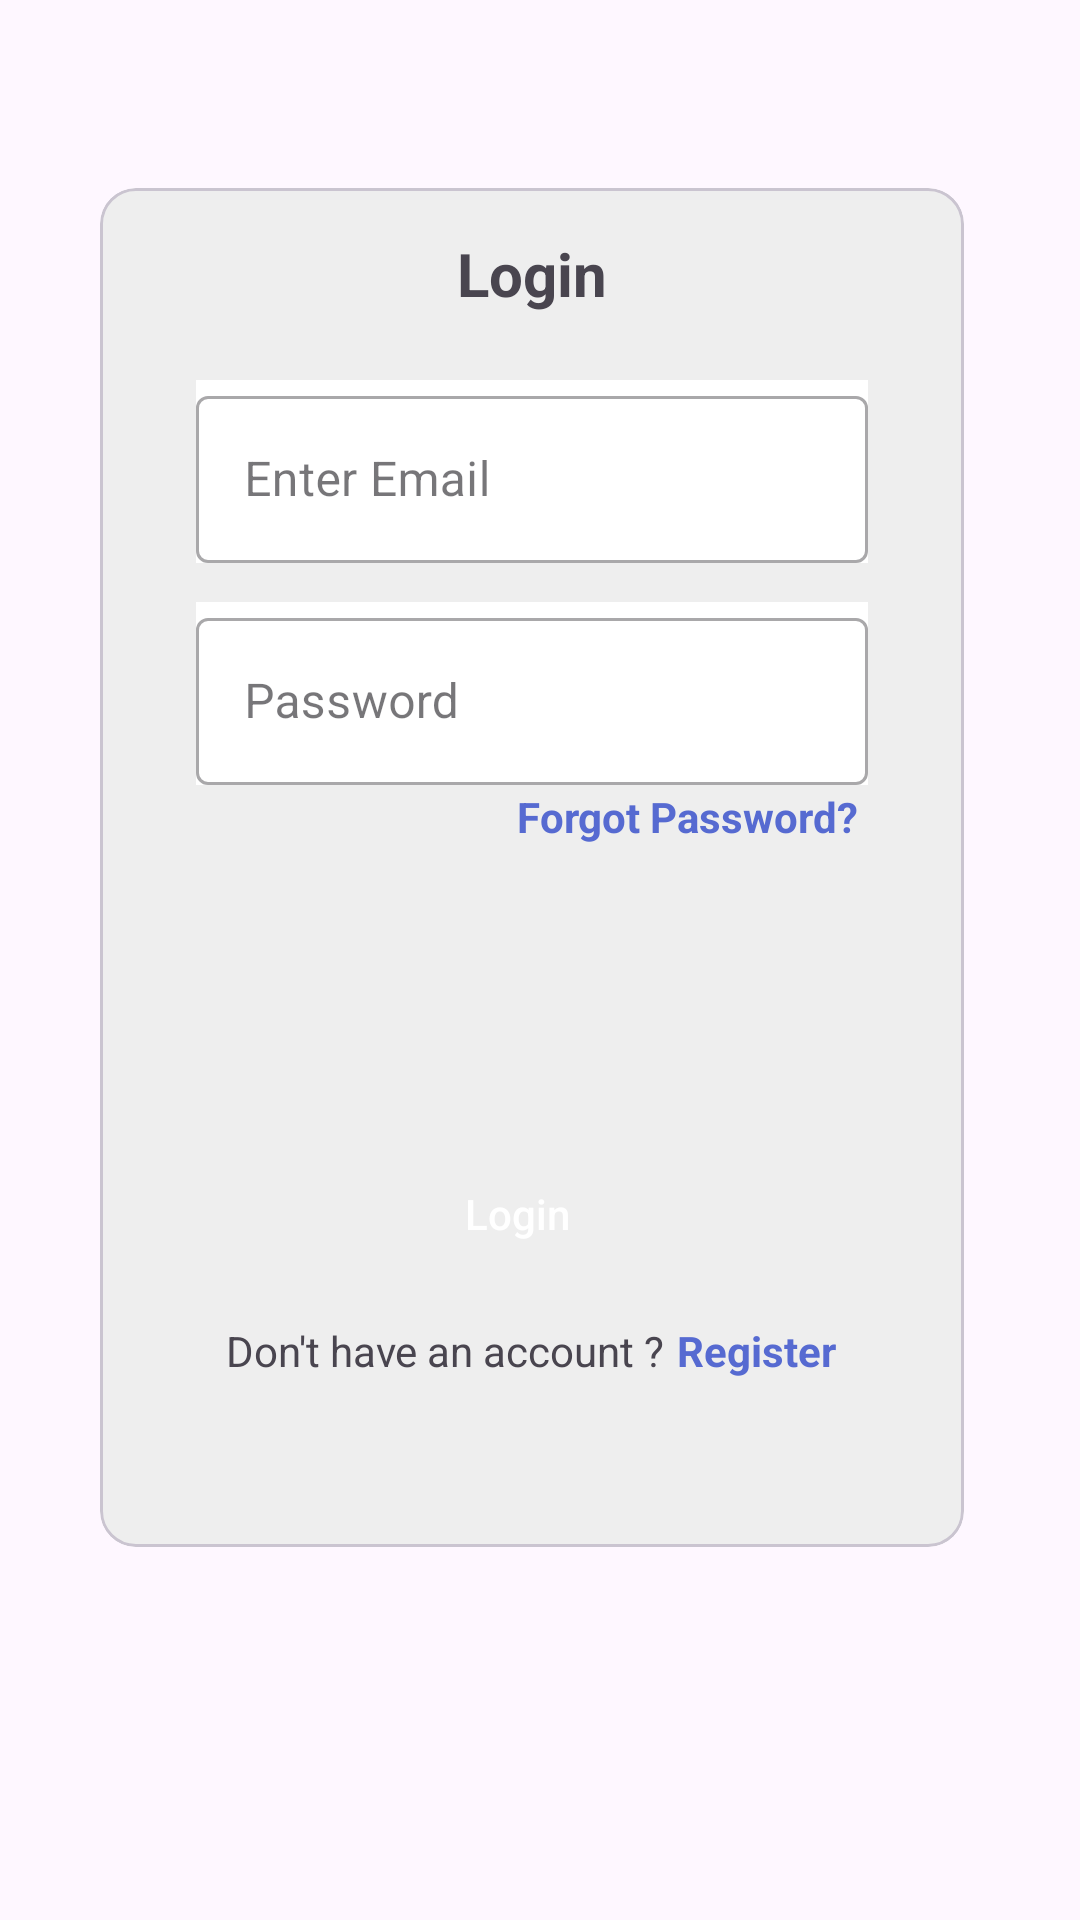

Write the Android layout XML for this screen, with the resource values it uses.
<!-- AndroidManifest.xml: application theme Theme.CampusConnect -->
<!-- res/layout/activity_login.xml -->
<?xml version="1.0" encoding="utf-8"?>
<layout>

    <androidx.constraintlayout.widget.ConstraintLayout xmlns:android="http://schemas.android.com/apk/res/android"
        xmlns:app="http://schemas.android.com/apk/res-auto"
        xmlns:tools="http://schemas.android.com/tools"
        android:layout_width="match_parent"
        android:layout_height="match_parent"
        android:layout_gravity="center"
        tools:context=".ui.LoginActivity">

        <com.google.android.material.card.MaterialCardView
            android:layout_width="288dp"
            android:layout_height="453dp"
            android:orientation="vertical"
            app:cardBackgroundColor="#EEEEEE"
            app:layout_constraintBottom_toBottomOf="parent"
            app:layout_constraintEnd_toEndOf="parent"
            app:layout_constraintHorizontal_bias="0.465"
            app:layout_constraintStart_toStartOf="parent"
            app:layout_constraintTop_toTopOf="parent"
            app:layout_constraintVertical_bias="0.336">

            <androidx.appcompat.widget.AppCompatTextView
                android:layout_width="wrap_content"
                android:layout_height="wrap_content"
                android:layout_gravity="top|center"
                android:layout_marginTop="15dp"
                android:text="Login"
                android:textSize="20sp"
                android:textStyle="bold" />

            <com.google.android.material.textfield.TextInputLayout
                android:id="@+id/filledTextField"

                style="@style/Widget.MaterialComponents.TextInputLayout.OutlinedBox"

                android:layout_width="match_parent"
                android:layout_height="wrap_content"
                android:layout_marginStart="32dp"
                android:layout_marginTop="64dp"
                android:layout_marginEnd="32dp"
                android:background="@color/white"
                android:hint="Enter Email">

                
                <com.google.android.material.textfield.TextInputEditText
                    android:id="@+id/email_et"
                    android:layout_width="match_parent"
                    android:layout_height="wrap_content" />

            </com.google.android.material.textfield.TextInputLayout>

            <com.google.android.material.textfield.TextInputLayout
                android:id="@+id/filledTextField2"
                style="@style/Widget.MaterialComponents.TextInputLayout.OutlinedBox"
                android:layout_width="match_parent"
                android:layout_height="wrap_content"
                android:layout_marginStart="32dp"
                android:layout_marginTop="138dp"
                android:layout_marginEnd="32dp"
                android:background="@color/white"
                android:hint="Password">

                
                <com.google.android.material.textfield.TextInputEditText
                    android:id="@+id/password_et"
                    android:layout_width="match_parent"
                    android:layout_height="wrap_content" />

            </com.google.android.material.textfield.TextInputLayout>

            <TextView
                android:id="@+id/forgot_password"
                android:layout_width="wrap_content"
                android:layout_height="wrap_content"
                android:layout_marginStart="139dp"
                android:layout_marginTop="200dp"

                android:layout_marginEnd="32dp"
                android:gravity="center"
                android:text="Forgot Password?"
                android:textColor="#566AD1"
                android:textStyle="bold"
                tools:layout_editor_absoluteX="27dp"
                tools:layout_editor_absoluteY="250dp" />


            <androidx.appcompat.widget.AppCompatButton
                android:id="@+id/login_btn"
                android:layout_width="wrap_content"
                android:layout_height="wrap_content"
                android:layout_marginStart="95dp"
                android:layout_marginTop="318dp"
                android:layout_marginEnd="32dp"
                android:background="@drawable/button_background"
                android:text="Login"
                android:textAllCaps="false"

                android:textColor="@color/white" />

            <androidx.appcompat.widget.LinearLayoutCompat
                android:layout_width="match_parent"
                android:layout_height="wrap_content"
                android:orientation="horizontal">

                <TextView
                    android:layout_width="wrap_content"
                    android:layout_height="wrap_content"
                    android:layout_marginStart="42dp"
                    android:layout_marginTop="378dp"
                    android:gravity="center"
                    android:text="Don't have an account ?"


                    />

                <TextView
                    android:id="@+id/register"
                    android:layout_width="wrap_content"
                    android:layout_height="wrap_content"
                    android:layout_marginStart="4dp"
                    android:layout_marginTop="378dp"
                    android:gravity="center"
                    android:text="Register"
                    android:textColor="#566AD1"
                    android:textStyle="bold"

                    />

            </androidx.appcompat.widget.LinearLayoutCompat>


        </com.google.android.material.card.MaterialCardView>

    </androidx.constraintlayout.widget.ConstraintLayout>
</layout>
<!-- resources referenced by this layout -->
<resources>
  <color name="white">#FFFFFFFF</color>
  <style name="Theme.CampusConnect" parent="Base.Theme.CampusConnect" />
  <style name="Base.Theme.CampusConnect" parent="Theme.Material3.DayNight.NoActionBar">
          
          
      </style>
</resources>
